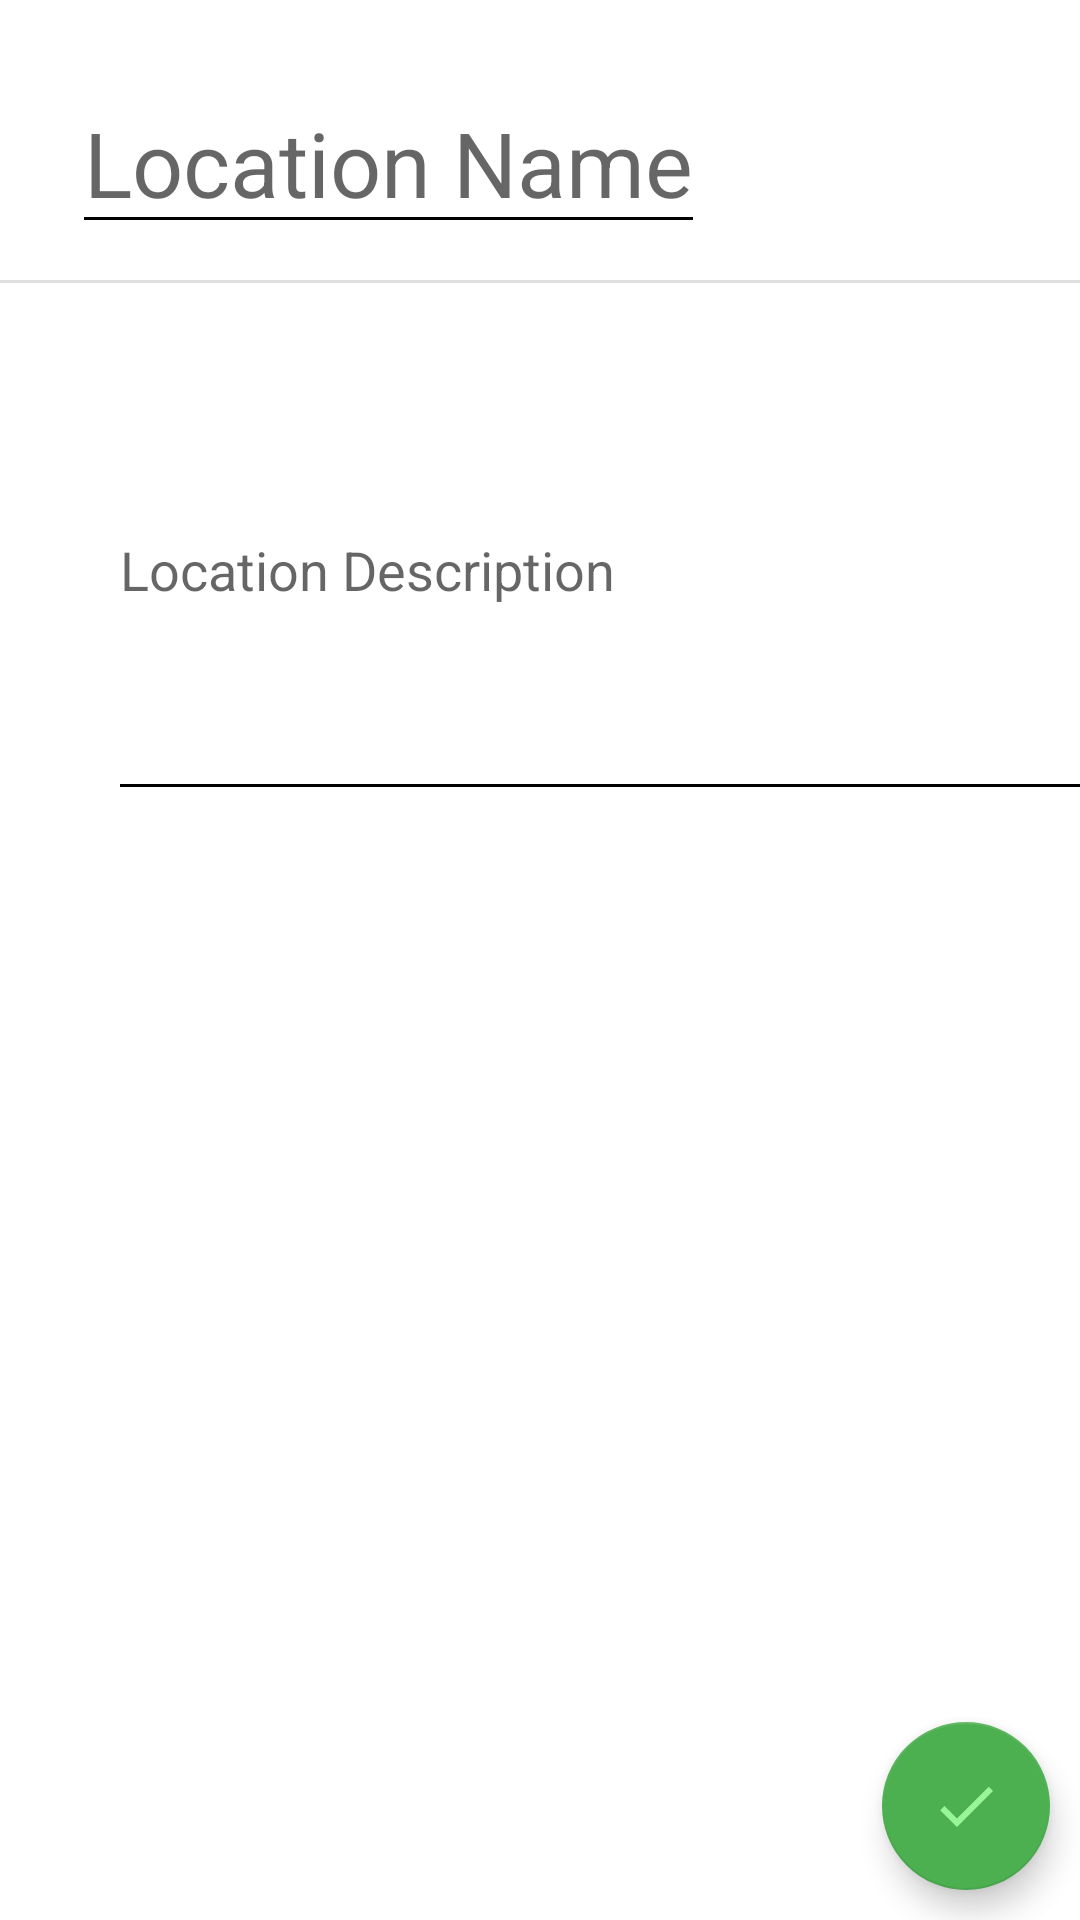

Layout XML and referenced resources for this Android screen:
<!-- AndroidManifest.xml: application theme Theme.Stockpile -->
<!-- res/layout/activity_location_edit.xml -->
<?xml version="1.0" encoding="utf-8"?>
<androidx.constraintlayout.widget.ConstraintLayout xmlns:android="http://schemas.android.com/apk/res/android"
    xmlns:app="http://schemas.android.com/apk/res-auto"
    xmlns:tools="http://schemas.android.com/tools"
    android:layout_width="match_parent"
    android:layout_height="match_parent"
    tools:context=".ItemDetailActivity">



    <EditText
        android:id="@+id/detLocationName"
        android:layout_width="wrap_content"
        android:layout_height="wrap_content"
        android:layout_marginStart="24dp"
        android:layout_marginTop="24dp"
        android:hint="Location Name"
        android:textSize="30sp"
        android:textColor="@color/secondaryTextColor"
        android:singleLine="true"
        app:layout_constraintStart_toStartOf="parent"
        app:layout_constraintTop_toTopOf="parent" />

    <View
        android:id="@+id/divider"
        android:layout_width="match_parent"
        android:layout_height="1dp"
        android:layout_marginTop="12dp"
        android:background="?android:attr/listDivider"
        app:layout_constraintTop_toBottomOf="@+id/detLocationName"
        tools:layout_editor_absoluteX="0dp" />


    <EditText
        android:id="@+id/detLocationDesc"
        android:layout_width="334dp"
        android:layout_height="164dp"
        android:layout_marginStart="12dp"
        android:layout_marginTop="12dp"
        android:hint="Location Description"
        android:textColor="@color/secondaryTextColor"
        app:layout_constraintStart_toStartOf="@+id/detLocationName"
        app:layout_constraintTop_toBottomOf="@+id/divider" />

    


    <com.google.android.material.floatingactionbutton.FloatingActionButton
        android:id="@+id/saveButton"
        android:layout_width="56dp"
        android:layout_height="56dp"
        android:layout_margin="10dp"
        android:clickable="true"
        android:onClick="saveButtonClick"
        app:layout_constraintBottom_toBottomOf="parent"
        app:layout_constraintEnd_toEndOf="parent"
        app:srcCompat="@drawable/check" />




</androidx.constraintlayout.widget.ConstraintLayout>
<!-- resources referenced by this layout -->
<resources>
  <color name="secondaryTextColor">#000000</color>
  <!-- drawable check (drawable) -->
  <vector xmlns:android="http://schemas.android.com/apk/res/android"
      android:width="24dp"
      android:height="24dp"
      android:viewportWidth="24.0"
      android:viewportHeight="24.0">
      <path
          android:fillColor="#FFFFFFFF"
          android:pathData="M9,16.17L4.83,12l-1.42,1.41L9,19 21,7l-1.41,-1.41z"/>
  </vector>
  <style name="Theme.Stockpile" parent="Theme.MaterialComponents.DayNight.DarkActionBar">
          
          <item name="colorPrimary">@color/primaryColor</item>
          <item name="colorPrimaryVariant">@color/primaryDarkColor</item>
          <item name="colorOnPrimary">@color/primaryLightColor</item>
          <item name="android:textColorPrimary">@color/primaryTextColor</item>
  
          
          <item name="colorSecondary">@color/secondaryColor</item>
          <item name="colorSecondaryVariant">@color/secondaryDarkColor</item>
          <item name="colorOnSecondary">@color/secondaryLightColor</item>
          <item name="android:textColorSecondary">@color/secondaryTextColor</item>
  
          
          <item name="android:statusBarColor" tools:targetApi="l">?attr/colorPrimaryVariant</item>
          
      </style>
  <color name="primaryColor">#00796b</color>
  <color name="primaryDarkColor">#004c40</color>
  <color name="primaryLightColor">#63C6B6</color>
  <color name="primaryTextColor">#ffffff</color>
  <color name="secondaryColor">#4caf50</color>
  <color name="secondaryDarkColor">#087f23</color>
  <color name="secondaryLightColor">#99F697</color>
</resources>
